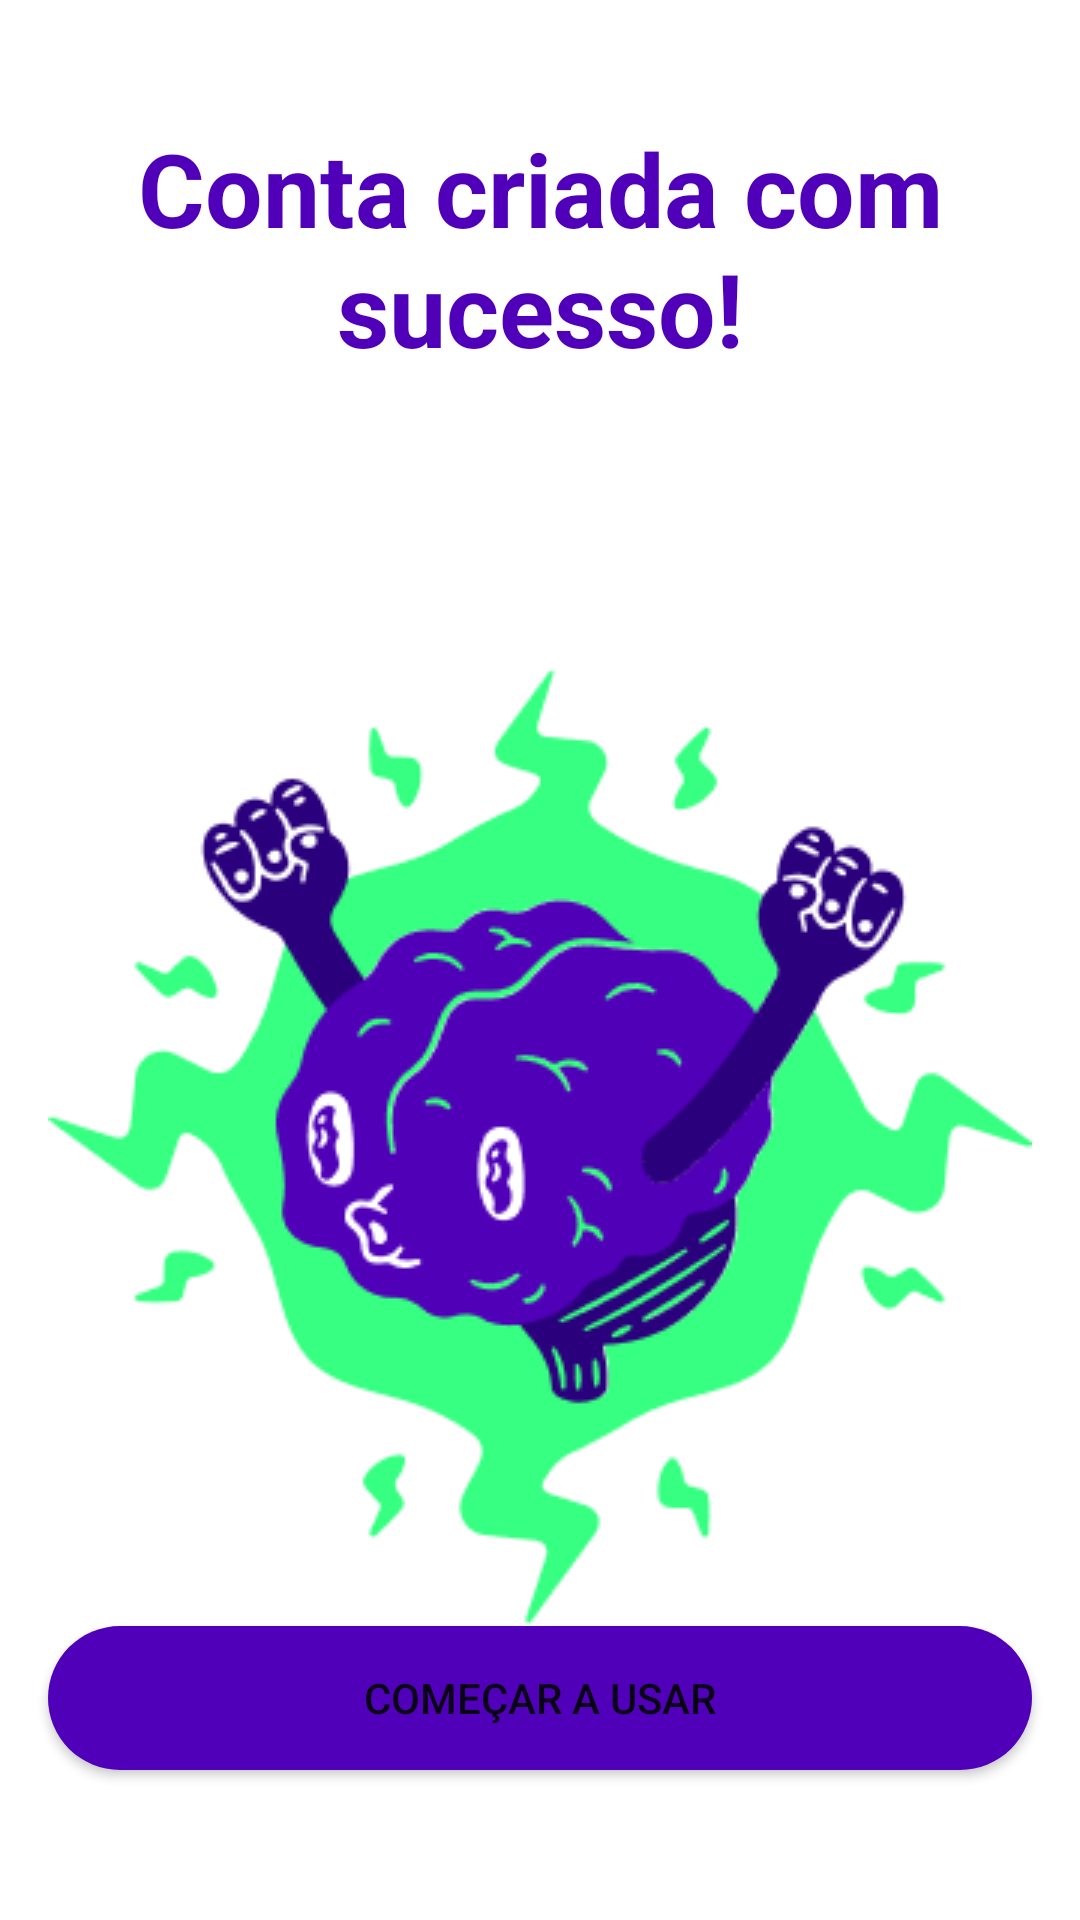

Layout XML and referenced resources for this Android screen:
<!-- AndroidManifest.xml: application theme Theme.Uberhub -->
<!-- res/layout/fragment_signup_created_success.xml -->
<?xml version="1.0" encoding="utf-8"?>
<FrameLayout xmlns:android="http://schemas.android.com/apk/res/android"
    xmlns:app="http://schemas.android.com/apk/res-auto"
    xmlns:tools="http://schemas.android.com/tools"
    android:layout_width="match_parent"
    android:layout_height="match_parent"
    tools:context=".signup.view.SignupCreatedSuccessFragment">

    <androidx.constraintlayout.widget.ConstraintLayout
        android:id="@+id/container"
        android:layout_width="match_parent"
        android:layout_height="match_parent">

        <TextView
            android:id="@+id/textView9"
            android:layout_width="match_parent"
            android:layout_height="wrap_content"
            android:layout_marginStart="16dp"
            android:layout_marginTop="40dp"
            android:layout_marginEnd="16dp"
            android:text="Conta criada com sucesso!"
            android:textColor="@color/color_main"
            android:textSize="34dp"
            android:textStyle="bold"
            android:textAlignment="center"
            app:layout_constraintEnd_toEndOf="parent"
            app:layout_constraintStart_toStartOf="parent"
            app:layout_constraintTop_toTopOf="parent" />

        <ImageView
            android:id="@+id/imageView2"
            android:layout_width="328dp"
            android:layout_height="328dp"
            android:layout_marginStart="16dp"
            android:layout_marginTop="16dp"
            android:layout_marginEnd="16dp"
            android:layout_marginBottom="16dp"
            app:layout_constraintBottom_toBottomOf="parent"
            app:layout_constraintEnd_toEndOf="parent"
            app:layout_constraintStart_toStartOf="parent"
            app:layout_constraintTop_toBottomOf="@+id/textView9"
            android:src="@drawable/account_created" />

        <Button
            android:id="@+id/btn_continue"
            android:layout_width="match_parent"
            android:layout_height="wrap_content"
            android:layout_marginStart="16dp"
            android:layout_marginEnd="16dp"
            android:layout_marginBottom="50dp"
            android:background="@drawable/rounded_button_purple"
            android:text="Começar a usar"
            android:textAllCaps="true"
            app:layout_constraintBottom_toBottomOf="parent"
            app:layout_constraintEnd_toEndOf="parent"
            app:layout_constraintStart_toStartOf="parent"
            app:layout_constraintTop_toBottomOf="@+id/img_center"
            app:layout_constraintVertical_bias="0.97" />
    </androidx.constraintlayout.widget.ConstraintLayout>

</FrameLayout>
<!-- resources referenced by this layout -->
<resources>
  <color name="color_main">#5000B8</color>
  <!-- drawable account_created: png bitmap (drawable, 24606 bytes) -->
  <!-- drawable rounded_button_purple (drawable) -->
  <?xml version="1.0" encoding="utf-8"?>
  <shape
      xmlns:android="http://schemas.android.com/apk/res/android"
      android:layout_width="match_parent"
      android:layout_height="match_parent"
      android:shape="rectangle"
      android:padding="10dp">
  
      <solid android:color="@color/color_main"/>
      <corners android:radius="60dp"/>
  </shape>
  <style name="Theme.Uberhub" parent="Theme.MaterialComponents.DayNight.DarkActionBar">
          
          <item name="colorPrimary">@color/color_main</item>
          <item name="colorPrimaryVariant">@color/color_main</item>
          <item name="colorOnPrimary">@color/color_white</item>
          
          <item name="colorSecondary">@color/color_blue_uberhub</item>
          <item name="colorSecondaryVariant">@color/color_purple_uberhub</item>
          <item name="colorOnSecondary">@color/color_main</item>
          
          <item name="android:statusBarColor" tools:targetApi="l">?attr/colorPrimaryVariant</item>
          
      </style>
  <color name="color_white">#FFFFFF</color>
  <color name="color_blue_uberhub">#1B54E8</color>
  <color name="color_purple_uberhub">#7A0596</color>
</resources>
